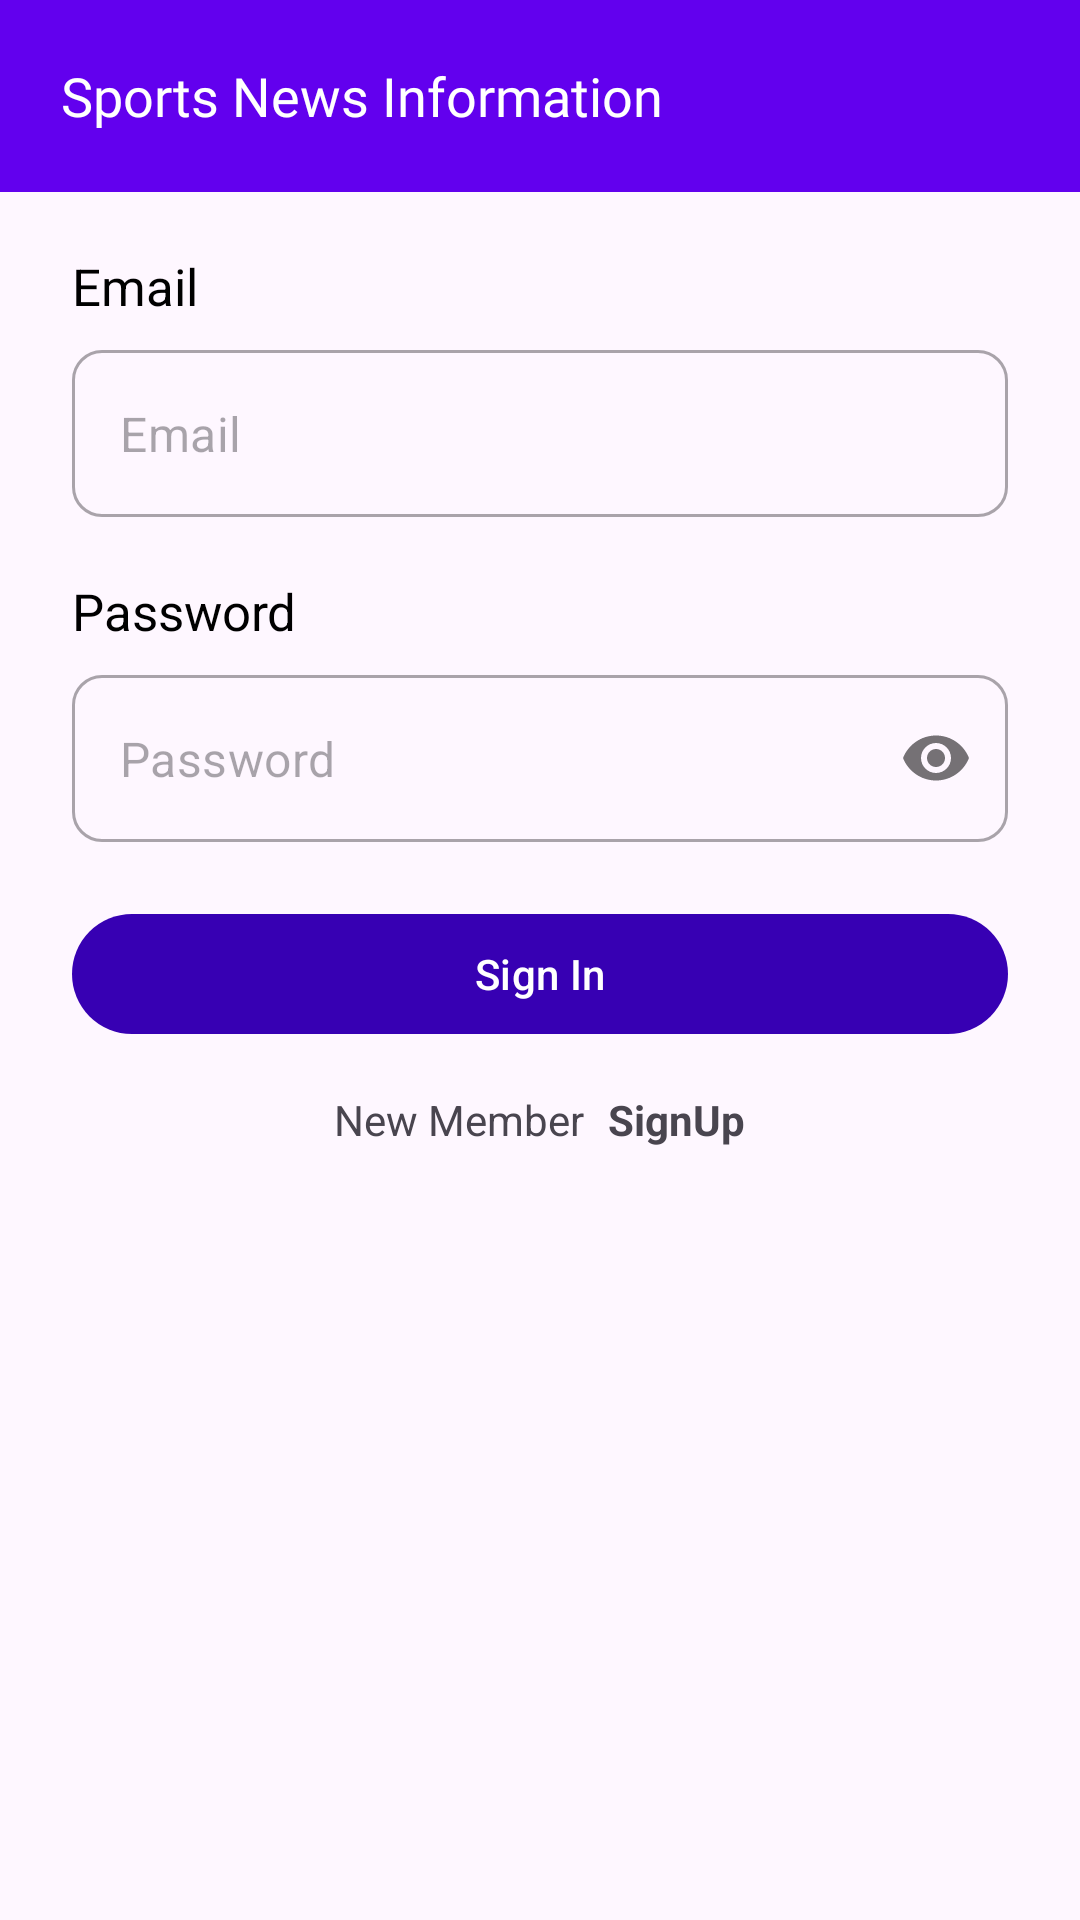

Produce the Android XML layout that renders to this screen, including the resource entries it uses.
<!-- AndroidManifest.xml: activity theme Theme.Sportsnewsinformationapp -->
<!-- res/layout/activity_sign_in.xml -->
<?xml version="1.0" encoding="utf-8"?>
<androidx.constraintlayout.widget.ConstraintLayout xmlns:android="http://schemas.android.com/apk/res/android"
    xmlns:app="http://schemas.android.com/apk/res-auto"
    xmlns:tools="http://schemas.android.com/tools"
    android:layout_width="match_parent"
    android:layout_height="match_parent"
    tools:context=".auth.SignInActivity">

    <include
        android:id="@+id/signIn_tool_bar"
        layout="@layout/custom_tool_bar"/>

    <ScrollView
        android:layout_width="match_parent"
        android:layout_height="0dp"
        app:layout_constraintBottom_toBottomOf="parent"
        app:layout_constraintTop_toBottomOf="@id/signIn_tool_bar">

        <androidx.constraintlayout.widget.ConstraintLayout
            android:layout_width="match_parent"
            android:layout_height="0dp"
            android:layout_marginStart="24dp"
            android:layout_marginEnd="24dp"
            android:layout_marginTop="20dp"
            app:layout_constraintBottom_toBottomOf="parent"
            app:layout_constraintTop_toBottomOf="@+id/signIn_tool_bar">

            <TextView
                android:id="@+id/emailTV"
                android:layout_width="match_parent"
                android:layout_height="wrap_content"
                android:text="@string/email"
                android:textColor="@color/black"
                android:layout_marginTop="20dp"
                app:layout_constraintEnd_toEndOf="parent"
                app:layout_constraintStart_toStartOf="parent"
                android:textSize="17sp"
                tools:ignore="MissingConstraints" />

            <com.google.android.material.textfield.TextInputLayout
                android:id="@+id/emailInputLayout"
                style="@style/Widget.MaterialComponents.TextInputLayout.OutlinedBox"
                android:layout_width="match_parent"
                android:layout_height="wrap_content"
                app:boxCornerRadiusBottomEnd="10dp"
                android:layout_marginTop="10dp"
                app:hintAnimationEnabled="false"
                app:hintEnabled="false"
                app:boxCornerRadiusBottomStart="10dp"
                app:boxCornerRadiusTopEnd="10dp"
                app:boxCornerRadiusTopStart="10dp"
                app:layout_constraintEnd_toEndOf="parent"
                app:layout_constraintStart_toStartOf="parent"
                app:layout_constraintTop_toBottomOf="@+id/emailTV">

                <com.google.android.material.textfield.TextInputEditText
                    android:id="@+id/emailInputEdit"
                    android:layout_width="match_parent"
                    android:layout_height="wrap_content"
                    android:hint="@string/email"
                    android:inputType="textEmailAddress"
                    android:paddingEnd="40dp"
                    tools:ignore="RtlSymmetry" />

            </com.google.android.material.textfield.TextInputLayout>

            <TextView
                android:id="@+id/passwordTV"
                android:layout_width="match_parent"
                android:layout_height="wrap_content"
                android:text="@string/password"
                android:textColor="@color/black"
                android:layout_marginTop="20dp"
                app:layout_constraintEnd_toEndOf="parent"
                app:layout_constraintStart_toStartOf="parent"
                app:layout_constraintTop_toBottomOf="@+id/emailInputLayout"
                android:textSize="17sp"
                tools:ignore="MissingConstraints" />

            <com.google.android.material.textfield.TextInputLayout
                android:id="@+id/passwordInputLayout"
                style="@style/Widget.MaterialComponents.TextInputLayout.OutlinedBox"
                android:layout_width="match_parent"
                android:layout_height="wrap_content"
                app:boxCornerRadiusBottomEnd="10dp"
                android:layout_marginTop="10dp"
                app:hintAnimationEnabled="false"
                app:hintEnabled="false"
                app:boxCornerRadiusBottomStart="10dp"
                app:boxCornerRadiusTopEnd="10dp"
                app:boxCornerRadiusTopStart="10dp"
                app:layout_constraintEnd_toEndOf="parent"
                app:layout_constraintStart_toStartOf="parent"
                app:passwordToggleEnabled="true"
                app:layout_constraintTop_toBottomOf="@+id/passwordTV">

                <com.google.android.material.textfield.TextInputEditText
                    android:id="@+id/passwordInputEdit"
                    android:layout_width="match_parent"
                    android:layout_height="wrap_content"
                    android:hint="@string/password"
                    android:inputType="textPassword"
                    android:paddingEnd="40dp"
                    tools:ignore="RtlSymmetry" />

            </com.google.android.material.textfield.TextInputLayout>

            <com.google.android.material.button.MaterialButton
                android:id="@+id/signIn"
                android:layout_width="match_parent"
                android:layout_height="wrap_content"
                android:text="@string/sign_in"
                android:layout_marginTop="20dp"
                android:layout_marginBottom="20dp"
                app:layout_constraintTop_toBottomOf="@+id/passwordInputLayout"/>

            <LinearLayout
                android:id="@+id/sign_up_linear_layout"
                android:layout_width="match_parent"
                android:layout_height="wrap_content"
                app:layout_constraintEnd_toEndOf="parent"
                app:layout_constraintStart_toStartOf="parent"
                android:gravity="center_horizontal"
                android:paddingBottom="30dp"
                app:layout_constraintTop_toBottomOf="@+id/signIn"
                android:orientation="horizontal">

                <TextView
                    android:id="@+id/lblSignup2"
                    android:layout_width="wrap_content"
                    android:layout_height="wrap_content"
                    android:layout_marginTop="15dp"
                    android:text="@string/new_member_sign_up"
                    app:layout_constraintBottom_toBottomOf="parent"
                    app:layout_constraintEnd_toEndOf="parent"
                    app:layout_constraintHorizontal_bias="0.44"
                    app:layout_constraintStart_toStartOf="parent"
                    app:layout_constraintTop_toBottomOf="@+id/btnGoogle" />

                <TextView
                    android:id="@+id/user_sign_up"
                    android:layout_width="wrap_content"
                    android:layout_height="wrap_content"
                    android:layout_marginStart="8dp"
                    android:text="@string/signup"
                    android:textStyle="bold"
                    android:translationY="15dp"
                    app:layout_constraintBottom_toBottomOf="@+id/lblSignup2"
                    app:layout_constraintStart_toEndOf="@+id/lblSignup2"
                    app:layout_constraintTop_toTopOf="@+id/lblSignup2" />
            </LinearLayout>
        </androidx.constraintlayout.widget.ConstraintLayout>

    </ScrollView>

</androidx.constraintlayout.widget.ConstraintLayout>
<!-- res/layout/custom_tool_bar.xml (included above) -->
<?xml version="1.0" encoding="utf-8"?>
<androidx.constraintlayout.widget.ConstraintLayout xmlns:android="http://schemas.android.com/apk/res/android"
    android:layout_width="match_parent"
    android:layout_height="wrap_content"
    xmlns:app="http://schemas.android.com/apk/res-auto">

    <com.google.android.material.appbar.AppBarLayout
        android:id="@+id/appbar"
        android:layout_width="match_parent"
        android:layout_height="wrap_content"
        android:fitsSystemWindows="true"
        app:elevation="5dp"
        android:background="@color/purple_500"
        app:layout_constraintEnd_toEndOf="parent"
        app:layout_constraintStart_toStartOf="parent"
        app:layout_constraintTop_toTopOf="parent">

        <androidx.appcompat.widget.Toolbar
            android:id="@+id/toolbar"
            android:layout_width="match_parent"
            android:layout_height="match_parent"
            android:contentInsetStart="0dp"
            android:contentInsetLeft="0dp"
            android:contentInsetEnd="0dp"
            android:contentInsetRight="0dp"
            android:elevation="0dp"
            app:contentInsetEnd="0dp"
            app:contentInsetLeft="0dp"
            app:contentInsetRight="0dp"
            app:contentInsetStart="0dp"
            android:fitsSystemWindows="true"
            app:layout_constraintStart_toStartOf="parent"
            app:layout_constraintTop_toTopOf="parent"
            app:layout_constraintVertical_bias="0.0">


            <androidx.constraintlayout.widget.ConstraintLayout
                android:layout_width="match_parent"
                android:layout_height="match_parent"
                android:orientation="horizontal">


                <TextView
                    android:id="@+id/toolbar_action_title"
                    android:layout_width="wrap_content"
                    android:layout_height="wrap_content"
                    android:fontFamily="@font/raleway_bold"
                    android:gravity="center"
                    android:padding="0dp"
                    android:singleLine="true"
                    android:text="@string/app_name"
                    android:textColor="@color/white"
                    android:textSize="18sp"
                    android:translationX="20dp"
                    app:layout_constraintStart_toStartOf="parent"
                    app:layout_constraintTop_toTopOf="parent" />

            </androidx.constraintlayout.widget.ConstraintLayout>


        </androidx.appcompat.widget.Toolbar>
    </com.google.android.material.appbar.AppBarLayout>

</androidx.constraintlayout.widget.ConstraintLayout>
<!-- resources referenced by this layout -->
<resources>
  <color name="black">#FF000000</color>
  <color name="purple_500">#FF6200EE</color>
  <color name="white">#FFFFFFFF</color>
  <string name="app_name">Sports News Information</string>
  <string name="email">Email</string>
  <string name="new_member_sign_up">New Member</string>
  <string name="password">Password</string>
  <string name="sign_in">Sign In</string>
  <string name="signup">SignUp</string>
  <style name="Theme.Sportsnewsinformationapp" parent="Base.Theme.Sportsnewsinformationapp" />
  <style name="Base.Theme.Sportsnewsinformationapp" parent="Theme.Material3.DayNight.NoActionBar">
          
  
          <item name="colorPrimary">@color/purple_700</item>
          <item name="android:statusBarColor" tools:targetApi="l">?attr/colorPrimaryVariant</item>
      </style>
  <color name="purple_700">#FF3700B3</color>
</resources>
